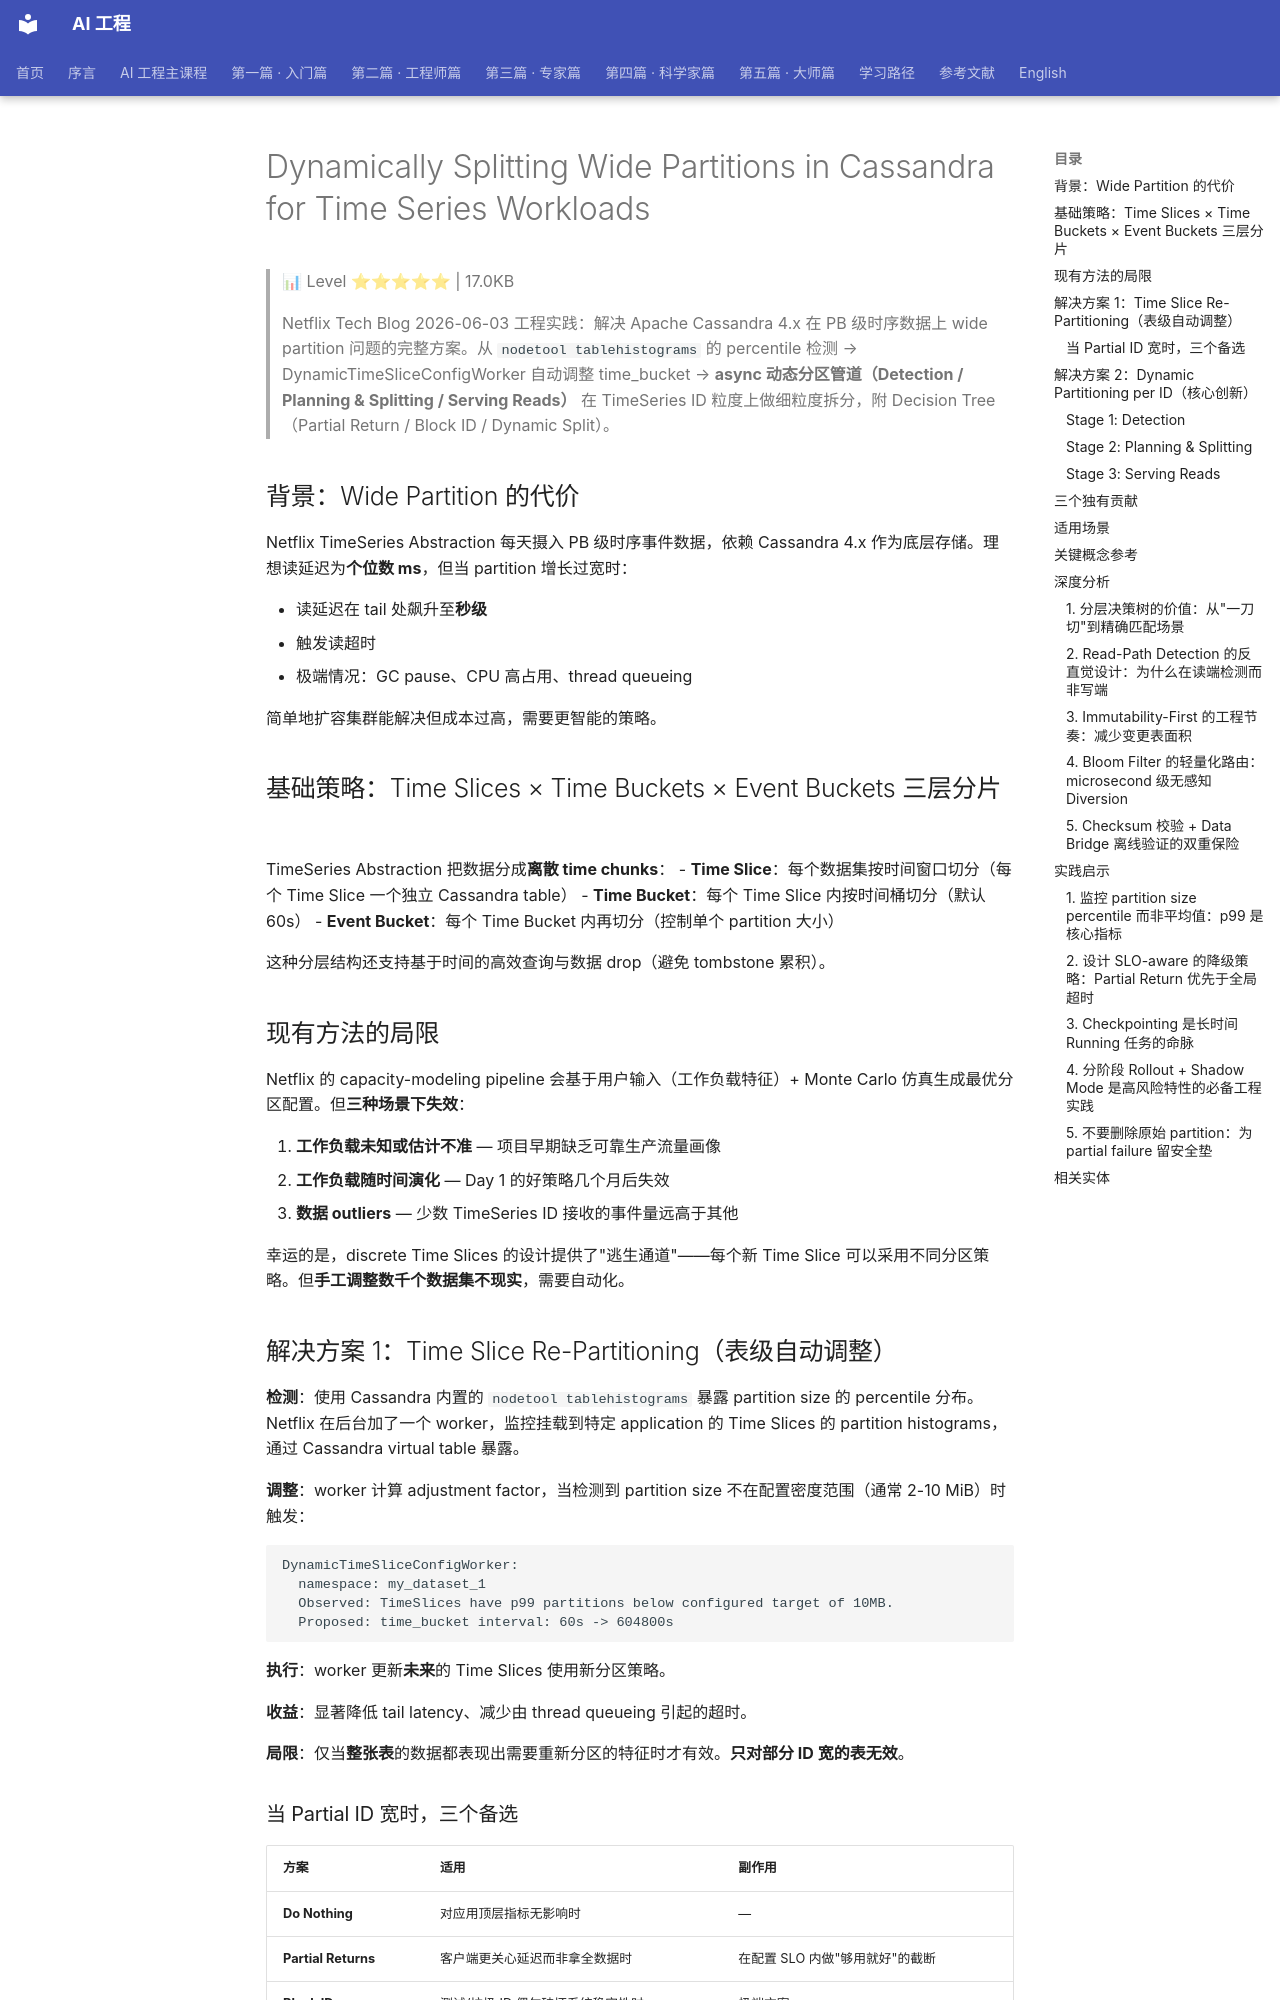

repository: QianJinGuo/wiki-book · page: ch11/172-dynamically-splitting-wide-partitions-in-cassandra-for-time.html · generator: mkdocs

# Dynamically Splitting Wide Partitions in Cassandra for Time Series Workloads

> 📊 Level ⭐⭐⭐⭐⭐ | 17.0KB

> Netflix Tech Blog 2026-06-03 工程实践：解决 Apache Cassandra 4.x 在 PB 级时序数据上 wide partition 问题的完整方案。从 `nodetool tablehistograms` 的 percentile 检测 → DynamicTimeSliceConfigWorker 自动调整 time_bucket → **async 动态分区管道（Detection / Planning & Splitting / Serving Reads）** 在 TimeSeries ID 粒度上做细粒度拆分，附 Decision Tree（Partial Return / Block ID / Dynamic Split）。

## 背景：Wide Partition 的代价

Netflix TimeSeries Abstraction 每天摄入 PB 级时序事件数据，依赖 Cassandra 4.x 作为底层存储。理想读延迟为**个位数 ms**，但当 partition 增长过宽时：

- 读延迟在 tail 处飙升至**秒级**
- 触发读超时
- 极端情况：GC pause、CPU 高占用、thread queueing

简单地扩容集群能解决但成本过高，需要更智能的策略。

## 基础策略：Time Slices × Time Buckets × Event Buckets 三层分片

TimeSeries Abstraction 把数据分成**离散 time chunks**：
- **Time Slice**：每个数据集按时间窗口切分（每个 Time Slice 一个独立 Cassandra table）
- **Time Bucket**：每个 Time Slice 内按时间桶切分（默认 60s）
- **Event Bucket**：每个 Time Bucket 内再切分（控制单个 partition 大小）

这种分层结构还支持基于时间的高效查询与数据 drop（避免 tombstone 累积）。

## 现有方法的局限

Netflix 的 capacity-modeling pipeline 会基于用户输入（工作负载特征）+ Monte Carlo 仿真生成最优分区配置。但**三种场景下失效**：

1. **工作负载未知或估计不准** — 项目早期缺乏可靠生产流量画像
2. **工作负载随时间演化** — Day 1 的好策略几个月后失效
3. **数据 outliers** — 少数 TimeSeries ID 接收的事件量远高于其他

幸运的是，discrete Time Slices 的设计提供了"逃生通道"——每个新 Time Slice 可以采用不同分区策略。但**手工调整数千个数据集不现实**，需要自动化。

## 解决方案 1：Time Slice Re-Partitioning（表级自动调整）

**检测**：使用 Cassandra 内置的 `nodetool tablehistograms` 暴露 partition size 的 percentile 分布。Netflix 在后台加了一个 worker，监控挂载到特定 application 的 Time Slices 的 partition histograms，通过 Cassandra virtual table 暴露。

**调整**：worker 计算 adjustment factor，当检测到 partition size 不在配置密度范围（通常 2-10 MiB）时触发：
```
DynamicTimeSliceConfigWorker:
  namespace: my_dataset_1
  Observed: TimeSlices have p99 partitions below configured target of 10MB.
  Proposed: time_bucket interval: 60s -> 604800s
```

**执行**：worker 更新**未来**的 Time Slices 使用新分区策略。

**收益**：显著降低 tail latency、减少由 thread queueing 引起的超时。

**局限**：仅当**整张表**的数据都表现出需要重新分区的特征时才有效。**只对部分 ID 宽的表无效**。

### 当 Partial ID 宽时，三个备选

| 方案 | 适用 | 副作用 |
|------|------|--------|
| **Do Nothing** | 对应用顶层指标无影响时 | — |
| **Partial Returns** | 客户端更关心延迟而非拿全数据时 | 在配置 SLO 内做"够用就好"的截断 |
| **Block IDs** | 测试/垃圾 ID 偶尔破坏系统稳定性时 | 极端方案 |

**Partial Return** 是 Netflix 实现的折中：若 in-flight 请求超过 SLO 就 abort，返回**截至当前已收集的数据**。在 SLO 截止线附近 tail latency 显著下降。

## 解决方案 2：Dynamic Partitioning per ID（核心创新）

针对"部分 ID 宽但数据有效且必须查询全部"这一最难场景，Netflix 设计了**异步管道**在 TimeSeries ID 粒度上做动态分区。

**3 个 stage**：
